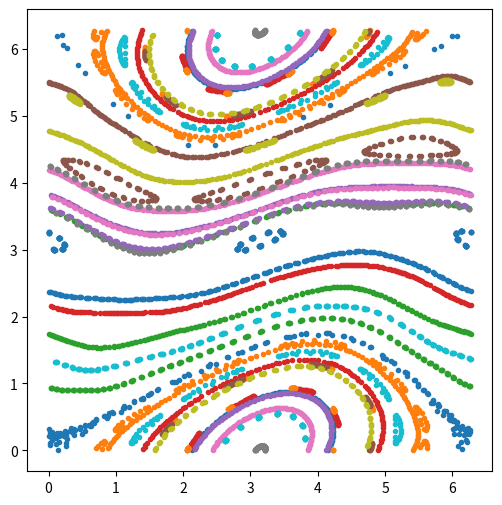

Here is the Python script that generated this plot:
import matplotlib.pyplot as plt
import numpy as np

twopi = 2*np.pi

def std_map_multi(itr, ic, K=0.5):
    state = np.empty(
            shape=tuple([itr+1]+list(ic.shape)),
            # Question 1 list tuple???
            dtype = ic.dtype)
    state[0, :] = ic
    for i in range(itr):
        state[i+1, 1] = np.mod(state[i, 1] + K*np.sin(state[i, 0]), twopi)
        state[i+1, 0] = np.mod(state[i, 0] + state[i+1, 1], twopi)
    return state

ic = 2*np.pi*np.random.random((2,32))
states = std_map_multi(200, ic, K=0.7)

fig, ax = plt.subplots(figsize=(6, 6))
ax.plot(states[:, 0], states[:, 1], marker = '.', linestyle='None')
fig.savefig('std_map_multi.png', format = 'png')